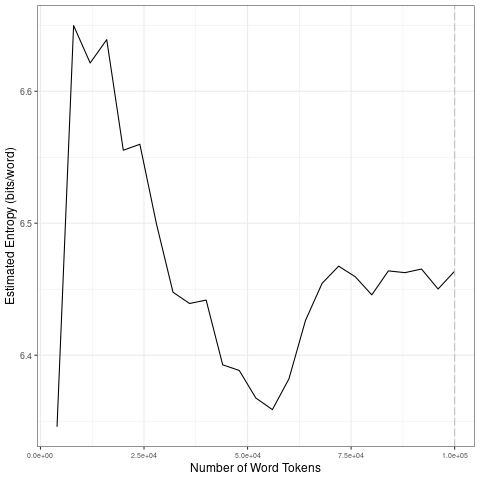

The table this chart was drawn from, first rows:
file, entropy.Corpus.Size, entropy.Entropy, sd.Corpus.Size, sd.SD
data/2021_by_en/2021-12-15_tokens_1-gram…, 4000, 6.346, 20000, 0.1265
data/2021_by_en/2021-12-15_tokens_1-gram…, 8000, 6.65, 40000, 0.05219
data/2021_by_en/2021-12-15_tokens_1-gram…, 12000, 6.621, 60000, 0.01433
data/2021_by_en/2021-12-15_tokens_1-gram…, 16000, 6.639, 80000, 0.01569
data/2021_by_en/2021-12-15_tokens_1-gram…, 20000, 6.555, 1e+05, 0.006194
data/2021_by_en/2021-12-15_tokens_1-gram…, 24000, 6.56, 20000, 0.1265
data/2021_by_en/2021-12-15_tokens_1-gram…, 28000, 6.5, 40000, 0.05219
data/2021_by_en/2021-12-15_tokens_1-gram…, 32000, 6.448, 60000, 0.01433
data/2021_by_en/2021-12-15_tokens_1-gram…, 36000, 6.439, 80000, 0.01569
data/2021_by_en/2021-12-15_tokens_1-gram…, 40000, 6.442, 1e+05, 0.006194
data/2021_by_en/2021-12-15_tokens_1-gram…, 44000, 6.393, 20000, 0.1265
data/2021_by_en/2021-12-15_tokens_1-gram…, 48000, 6.388, 40000, 0.05219
data/2021_by_en/2021-12-15_tokens_1-gram…, 52000, 6.368, 60000, 0.01433
data/2021_by_en/2021-12-15_tokens_1-gram…, 56000, 6.359, 80000, 0.01569
data/2021_by_en/2021-12-15_tokens_1-gram…, 60000, 6.382, 1e+05, 0.006194
data/2021_by_en/2021-12-15_tokens_1-gram…, 64000, 6.426, 20000, 0.1265
data/2021_by_en/2021-12-15_tokens_1-gram…, 68000, 6.454, 40000, 0.05219
data/2021_by_en/2021-12-15_tokens_1-gram…, 72000, 6.467, 60000, 0.01433
data/2021_by_en/2021-12-15_tokens_1-gram…, 76000, 6.459, 80000, 0.01569
data/2021_by_en/2021-12-15_tokens_1-gram…, 80000, 6.446, 1e+05, 0.006194
data/2021_by_en/2021-12-15_tokens_1-gram…, 84000, 6.464, 20000, 0.1265
data/2021_by_en/2021-12-15_tokens_1-gram…, 88000, 6.463, 40000, 0.05219
data/2021_by_en/2021-12-15_tokens_1-gram…, 92000, 6.465, 60000, 0.01433
data/2021_by_en/2021-12-15_tokens_1-gram…, 96000, 6.45, 80000, 0.01569
data/2021_by_en/2021-12-15_tokens_1-gram…, 1e+05, 6.464, 1e+05, 0.006194
